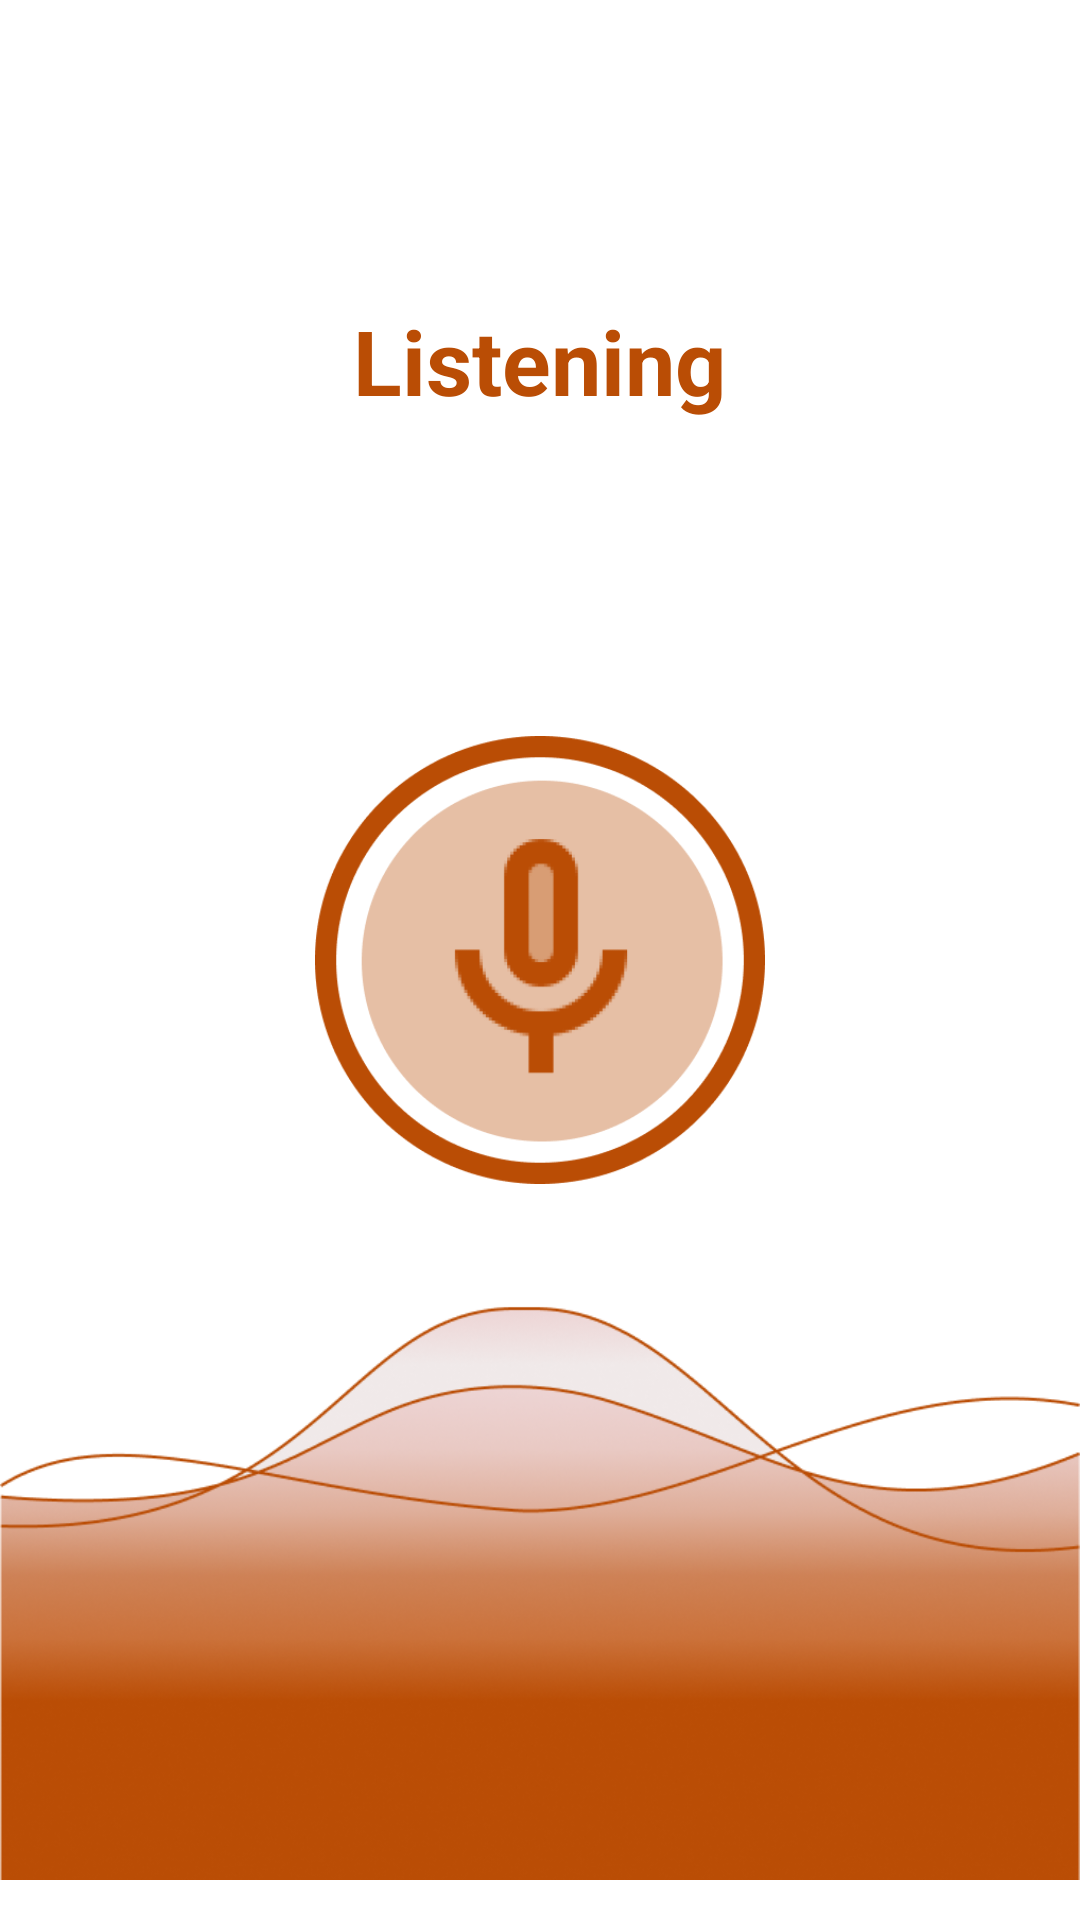

Layout XML and referenced resources for this Android screen:
<!-- AndroidManifest.xml: application theme Theme.VoiceGear -->
<!-- res/layout/activity_audio_recorder.xml -->
<RelativeLayout xmlns:android="http://schemas.android.com/apk/res/android"
    xmlns:tools="http://schemas.android.com/tools"
    android:layout_width="match_parent"
    android:layout_height="match_parent"

    tools:context=".AudioRecorderActivity">
    <TextView
        android:id="@+id/recordingStatusTextView"
        android:layout_width="wrap_content"
        android:layout_height="wrap_content"
        android:layout_marginTop="100dp"
        android:layout_centerHorizontal="true"
        android:text="Listening"
        android:textColor="#BA4D05"
        android:fontFamily="sans-serif"
        android:textStyle="bold"
        android:textSize="30sp" />


    <ImageView
        android:id="@+id/microphoneImageView"
        android:layout_width="150dp"
        android:layout_height="150dp"
        android:layout_centerInParent="true"
        android:clickable="true"
        android:onClick="startRecording"
        android:src="@drawable/img_1"
        tools:ignore="OnClick" />

    <ImageView
        android:layout_width="wrap_content"
        android:layout_height="218dp"
        android:layout_alignParentBottom="true"
        android:layout_marginBottom="0dp"
        android:src="@drawable/img_2" />


</RelativeLayout>
<!-- resources referenced by this layout -->
<resources>
  <!-- drawable img_1: png bitmap (drawable, 17954 bytes) -->
  <!-- drawable img_2: png bitmap (drawable, 92403 bytes) -->
  <style name="Theme.VoiceGear" parent="Theme.MaterialComponents.DayNight.DarkActionBar">
          
          <item name="colorPrimary">#343335</item>
          <item name="colorPrimaryVariant">#312144</item>
          <item name="colorOnPrimary">@color/white</item>
          
          <item name="colorSecondary">@color/teal_200</item>
          <item name="colorSecondaryVariant">@color/teal_700</item>
          <item name="colorOnSecondary">@color/black</item>
          
          <item name="android:statusBarColor" tools:targetApi="21">?attr/colorPrimaryVariant</item>
          
      </style>
  <color name="white">#FFFFFFFF</color>
  <color name="teal_200">#FF03DAC5</color>
  <color name="teal_700">#FF018786</color>
  <color name="black">#FF000000</color>
</resources>
